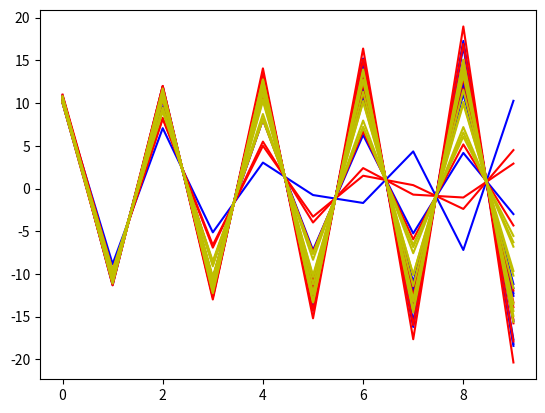

The matplotlib source for this figure:
#!/usr/bin/env python3
# -*- coding: utf-8 -*-
"""
Created on Sat Jun 29 19:24:28 2019

[redacted]
"""
import numpy as np
import matplotlib.pyplot as plt
m = 10;
N = 3;



Q = np.zeros((m, m, N, N));
for i in range(N):
    A = np.random.rand(m,m);
    Qii = A.T.dot(A);
    w,v  = np.linalg.eig(Qii);
    Q[:, :, i, i] =Qii/0.9/np.min(w);

# neighbours
Q[:,:, 0,1] = np.random.rand(m,m);
w01, v01 = np.linalg.eig(Q[:,:, 0, 1]);
#Q[:,:, 1,0] = np.random.rand(m,m);
Q[:,:, 1,0] = Q[:,:, 0,1];
w10, v10 = np.linalg.eig(Q[:,:, 1, 0]);
Q[:,:, 1,2] = np.random.rand(m,m);
w12, v12 = np.linalg.eig(Q[:,:, 1, 2]);
Q[:,:, 2,1] = Q[:,:, 1,2];
#Q[:,:, 2,1] = np.random.rand(m,m);
w21, v21 = np.linalg.eig(Q[:,:, 2, 1]);

# normalization
Q[:,:,0,0] = Q[:,:,0,0]*np.max(np.abs(w01));
Q[:,:,1,1] = Q[:,:,1,1]*np.max(np.sqrt(np.abs(w10)**2 + np.abs(w12)**2));
Q[:,:,2,2] = Q[:,:,2,2]*np.max(np.abs(w21));

#for  i in range(N):
#    w, v = np.linalg.eig(Q[:,:,i,i]);
#    print (np.max(w));
    
T = 10;

time = np.linspace(0,T-1, T);
xInit = np.random.rand(m,N) + 10.;
xTraj = np.zeros((m,N,T));
for t in range(T): 
    for i in range(N):
        if t == 0:
            xTraj[:,i,t] = xInit[:,i];
        else:
            BR = np.zeros(m);
            # best response
            for j in range(N):
                BR  += Q[:,:,i,j].dot(xTraj[:,j,t-1]);
            xTraj[:,i,t] = -np.linalg.inv(Q[:,:,i,i]).dot(BR);
             
plt.figure();
plt.plot(time, xTraj[:,0,:].T, color='b');
plt.plot(time, xTraj[:,1,:].T, color = 'r');
plt.plot(time, xTraj[:,2,:].T, color = 'y');
plt.show();
        
            